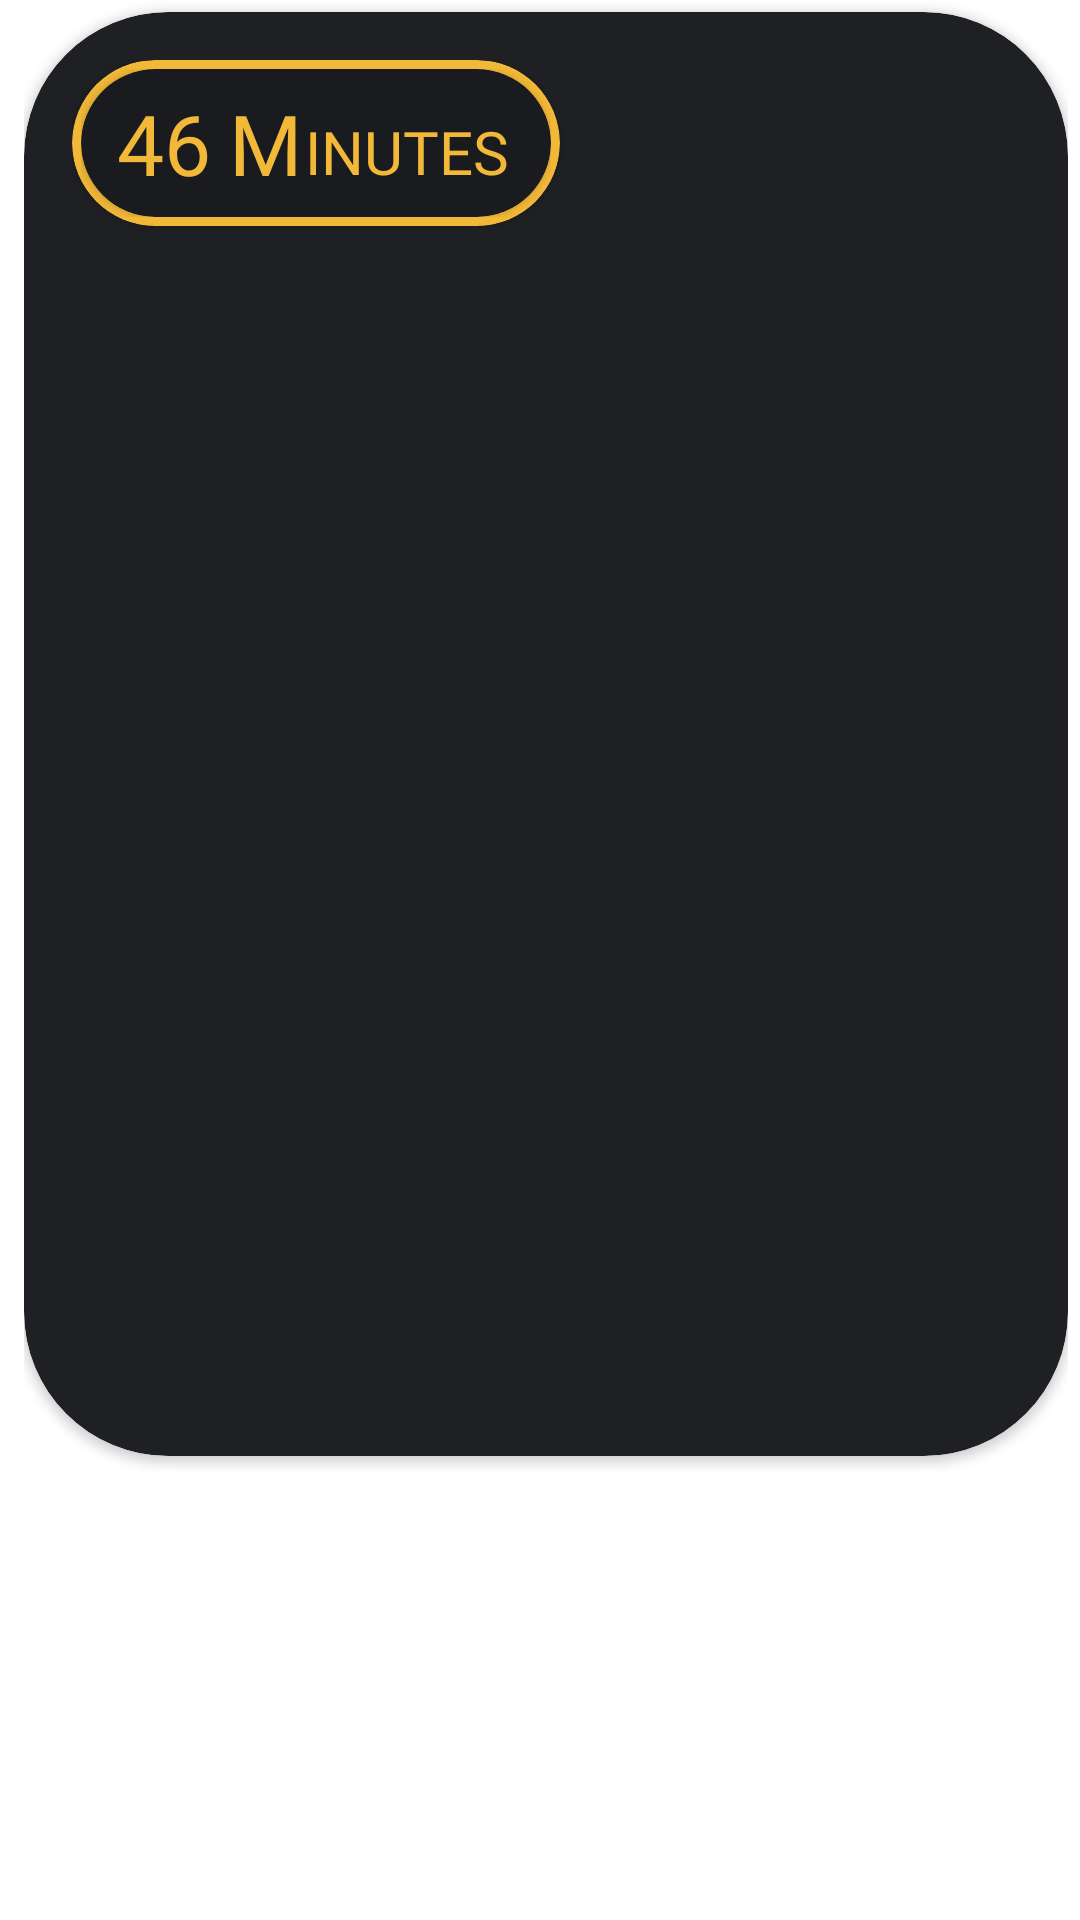

Layout XML and referenced resources for this Android screen:
<!-- AndroidManifest.xml: application theme Theme.MADProject -->
<!-- res/layout/routeview_panel.xml -->
<?xml version="1.0" encoding="utf-8"?>
<LinearLayout xmlns:android="http://schemas.android.com/apk/res/android"
    xmlns:app="http://schemas.android.com/apk/res-auto"
    android:layout_width="match_parent"
    android:layout_height="wrap_content"
    android:layout_weight="1"
    android:paddingLeft="4dp">

    <View
        android:layout_width="4dp"
        android:layout_height="match_parent" />

    <LinearLayout
        android:layout_width="match_parent"
        android:layout_height="match_parent"
        android:layout_weight="1"
        android:orientation="vertical">

        <View
            android:layout_width="match_parent"
            android:layout_height="4dp" />

        <androidx.cardview.widget.CardView
            android:layout_width="match_parent"
            android:layout_height="wrap_content"
            android:backgroundTint="@color/backgroundPanel"
            app:cardCornerRadius="48dp">

            <FrameLayout
                android:layout_width="match_parent"
                android:layout_height="wrap_content"
                android:paddingLeft="12dp"
                android:paddingTop="12dp"
                android:paddingRight="12dp"
                android:paddingBottom="6dp">

                <Button
                    android:id="@+id/BookmarkButton"
                    android:layout_width="48dp"
                    android:layout_height="48dp"
                    android:layout_gravity="end"
                    android:background="@color/transparent"
                    android:paddingRight="4dp"
                    android:text="‎" />

                <ImageView
                    android:id="@+id/BookmarkIcon2"
                    android:layout_width="44dp"
                    android:layout_height="40dp"
                    android:layout_gravity="end"
                    android:paddingRight="4dp"
                    app:srcCompat="@drawable/ic_bookmark"
                    app:tint="@color/darkGray" />

                <LinearLayout
                    android:layout_width="match_parent"
                    android:layout_height="wrap_content"
                    android:layout_gravity="center_horizontal"
                    android:layout_weight="1"
                    android:orientation="vertical"
                    android:paddingLeft="4dp"
                    android:paddingTop="4dp"
                    android:paddingRight="4dp"
                    android:paddingBottom="4dp">

                    <androidx.cardview.widget.CardView
                        android:layout_width="wrap_content"
                        android:layout_height="wrap_content"
                        android:backgroundTint="@color/nyoomYellow"
                        app:cardCornerRadius="48dp">

                        <FrameLayout
                            android:layout_width="match_parent"
                            android:layout_height="match_parent"
                            android:paddingLeft="3dp"
                            android:paddingTop="3dp"
                            android:paddingRight="3dp"
                            android:paddingBottom="3dp">

                            <androidx.cardview.widget.CardView
                                android:layout_width="wrap_content"
                                android:layout_height="wrap_content"
                                android:backgroundTint="@color/mainBackground"
                                app:cardCornerRadius="48dp">

                                <LinearLayout
                                    android:layout_width="match_parent"
                                    android:layout_height="match_parent"
                                    android:orientation="horizontal"
                                    android:paddingLeft="12dp"
                                    android:paddingTop="6dp"
                                    android:paddingRight="14dp"
                                    android:paddingBottom="6dp">

                                    <TextView
                                        android:id="@+id/TimeTakenText"
                                        android:layout_width="wrap_content"
                                        android:layout_height="wrap_content"
                                        android:layout_gravity="center_horizontal"
                                        android:ellipsize="end"
                                        android:fontFamily="@font/albertsans7_bold"
                                        android:maxLines="1"
                                        android:singleLine="true"
                                        android:text="46"
                                        android:textColor="@color/nyoomYellow"
                                        android:textSize="28sp" />

                                    <View
                                        android:layout_width="6dp"
                                        android:layout_height="match_parent" />

                                    <TextView
                                        android:id="@+id/M"
                                        android:layout_width="wrap_content"
                                        android:layout_height="wrap_content"
                                        android:layout_gravity="center_horizontal"
                                        android:ellipsize="end"
                                        android:fontFamily="@font/albertsans7_bold"
                                        android:maxLines="1"
                                        android:singleLine="true"
                                        android:text="M"
                                        android:textColor="@color/nyoomYellow"
                                        android:textSize="28sp" />

                                    <TextView
                                        android:id="@+id/INUTES"
                                        android:layout_width="wrap_content"
                                        android:layout_height="wrap_content"
                                        android:layout_gravity="center_vertical"
                                        android:ellipsize="end"
                                        android:fontFamily="@font/albertsans7_bold"
                                        android:maxLines="1"
                                        android:paddingLeft="1dp"
                                        android:paddingTop="5.5dp"
                                        android:singleLine="true"
                                        android:text="INUTES"
                                        android:textColor="@color/nyoomYellow"
                                        android:textSize="20sp" />

                                </LinearLayout>
                            </androidx.cardview.widget.CardView>
                        </FrameLayout>

                    </androidx.cardview.widget.CardView>

                    <View
                        android:layout_width="match_parent"
                        android:layout_height="400dp" />

                </LinearLayout>
            </FrameLayout>

        </androidx.cardview.widget.CardView>

        <View
            android:layout_width="match_parent"
            android:layout_height="4dp" />

    </LinearLayout>

    <View
        android:layout_width="4dp"
        android:layout_height="match_parent" />

</LinearLayout>
<!-- resources referenced by this layout -->
<resources>
  <color name="backgroundPanel">#1F2023</color>
  <color name="darkGray">#373942</color>
  <color name="mainBackground">#1A1B1F</color>
  <color name="nyoomYellow">#F2B938</color>
  <color name="transparent">#00000000</color>
  <style name="Theme.MADProject" parent="Theme.MaterialComponents.DayNight.NoActionBar">
          
          <item name="colorPrimary">@color/black</item>
          <item name="colorPrimaryVariant">@color/black</item>
          <item name="colorOnPrimary">@color/black</item>
          
          <item name="android:statusBarColor">?attr/colorPrimaryVariant</item>
          
      </style>
  <color name="black">#000000</color>
</resources>
